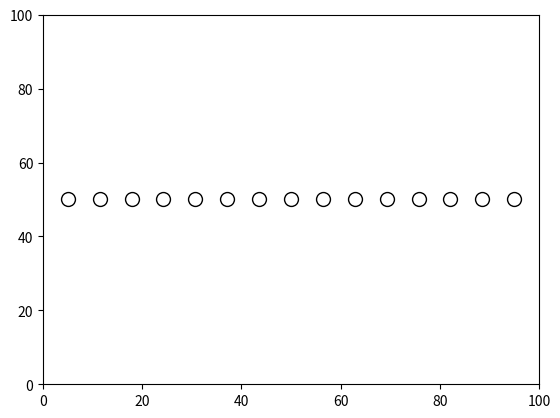

Source code (Python):

import numpy as np
import matplotlib.pyplot as plt
import matplotlib.animation as animation

# Parameters
num_lights = 15
num_frames = 100

# Initial positions of the lights
positions = np.zeros((num_lights, 2))
positions[:, 0] = np.linspace(5, 95, num_lights)
positions[:, 1] = 50

# Create a figure and axis
fig, ax = plt.subplots()
ax.set_xlim(0, 100)
ax.set_ylim(0, 100)

# Initialize the lights as scatter plot
lights = ax.scatter(positions[:, 0], positions[:, 1], s=100, c='white', edgecolors='black')

# Function to update the positions of the lights
def update(frame):
    # Update the y positions to simulate motion
    positions[:, 1] = 50 + 10 * np.sin(0.2 * np.pi * frame / num_frames)
    lights.set_offsets(positions)
    return lights,

# Create the animation
ani = animation.FuncAnimation(fig, update, frames=num_frames, blit=True, repeat=True)

# Display the animation
plt.show()
